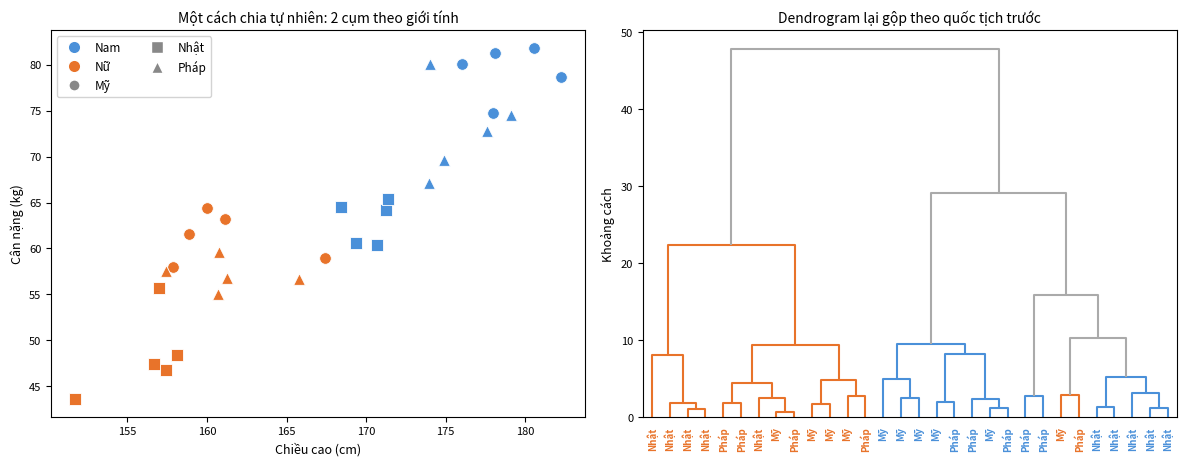

Source code (Python): (Note: this script raises an exception after producing the figure.)
"""Example where a dendrogram is not the most natural summary.

Left: scatter plot coloured by gender -> clear 2-cluster structure.
Right: dendrogram with leaf labels showing nationality and colours showing gender
       -> the tree tends to merge by nationality first.
"""
import numpy as np
import matplotlib
matplotlib.use("Agg")
import matplotlib.pyplot as plt
from scipy.cluster.hierarchy import dendrogram, linkage

rng = np.random.RandomState(7)

# height, weight means per group
groups = {
    "Nam-Mỹ":    ("Nam",  "#4a90d9", "o",  178, 80),
    "Nam-Nhật":  ("Nam",  "#4a90d9", "s",  170, 65),
    "Nam-Pháp":  ("Nam",  "#4a90d9", "^",  175, 74),
    "Nữ-Mỹ":    ("Nữ",   "#e8732a", "o",  163, 60),
    "Nữ-Nhật":  ("Nữ",   "#e8732a", "s",  156, 49),
    "Nữ-Pháp":  ("Nữ",   "#e8732a", "^",  161, 56),
}

n_per = 5
X, leaf_labels, colors_list, markers_list = [], [], [], []
for name, (gender, col, marker, h, w) in groups.items():
    pts = rng.randn(n_per, 2) * np.array([2.5, 3]) + np.array([h, w])
    X.append(pts)
    country = name.split("-")[1]
    leaf_labels.extend([country] * n_per)
    colors_list.extend([col] * n_per)
    markers_list.extend([marker] * n_per)

X = np.vstack(X)

Z = linkage(X, method="complete")

# ── Colors for dendrogram leaves ──────────────────────────────────────
n_obs = len(X)
GRAY = "#aaaaaa"

# Each leaf node color = gender color
node_color = {i: colors_list[i] for i in range(n_obs)}

# Propagate upward: if both children have same color → same color, else gray
for i, row in enumerate(Z):
    left, right = int(row[0]), int(row[1])
    nid = n_obs + i
    cl = node_color.get(left, GRAY)
    cr = node_color.get(right, GRAY)
    node_color[nid] = cl if cl == cr else GRAY

def link_color_func(k):
    return node_color.get(k, GRAY)

# ── Figure ───────────────────────────────────────────────────────────
fig, axes = plt.subplots(1, 2, figsize=(12, 4.8))

# ── Left: scatter coloured by gender ────────────────────────────────
ax1 = axes[0]
nat_labels = {"o": "Mỹ", "s": "Nhật", "^": "Pháp"}

plotted_gender = set()
plotted_nat = set()
for i in range(n_obs):
    gender = "Nam" if colors_list[i] == "#4a90d9" else "Nữ"
    marker = markers_list[i]
    col = colors_list[i]

    gender_lbl = gender if gender not in plotted_gender else None
    nat_lbl = nat_labels[marker] if marker not in plotted_nat else None
    plotted_gender.add(gender)
    plotted_nat.add(marker)

    ax1.scatter(X[i, 0], X[i, 1], c=col, marker=marker,
                s=70, edgecolors="white", linewidths=0.6, zorder=3)

# Manual legend
from matplotlib.lines import Line2D
legend_elements = [
    Line2D([0], [0], marker="o", color="w", markerfacecolor="#4a90d9", markersize=9, label="Nam"),
    Line2D([0], [0], marker="o", color="w", markerfacecolor="#e8732a", markersize=9, label="Nữ"),
    Line2D([0], [0], marker="o", color="w", markerfacecolor="#888", markersize=8, label="Mỹ"),
    Line2D([0], [0], marker="s", color="w", markerfacecolor="#888", markersize=8, label="Nhật"),
    Line2D([0], [0], marker="^", color="w", markerfacecolor="#888", markersize=8, label="Pháp"),
]
ax1.legend(handles=legend_elements, fontsize=8.5, loc="upper left",
           ncol=2, framealpha=0.85)
ax1.set_xlabel("Chiều cao (cm)", fontsize=9)
ax1.set_ylabel("Cân nặng (kg)", fontsize=9)
ax1.set_title("Một cách chia tự nhiên: 2 cụm theo giới tính", fontsize=10)
ax1.tick_params(labelsize=8)

# ── Right: dendrogram, leaves coloured by gender ─────────────────────
ax2 = axes[1]
dn = dendrogram(Z, ax=ax2,
                labels=leaf_labels,
                link_color_func=link_color_func,
                leaf_rotation=90, leaf_font_size=7)

# Colour x-tick labels by gender
for ticklabel, leaf_idx in zip(ax2.get_xticklabels(), dn["leaves"]):
    ticklabel.set_color(colors_list[leaf_idx])
    ticklabel.set_fontweight("bold")

ax2.set_ylabel("Khoảng cách", fontsize=9)
ax2.set_title("Dendrogram lại gộp theo quốc tịch trước", fontsize=10)
ax2.tick_params(axis='y', labelsize=8)

fig.tight_layout(pad=1.2)
fig.savefig("../hierarchical-limitation.svg", format="svg", bbox_inches="tight")
print("Saved hierarchical-limitation.svg")
